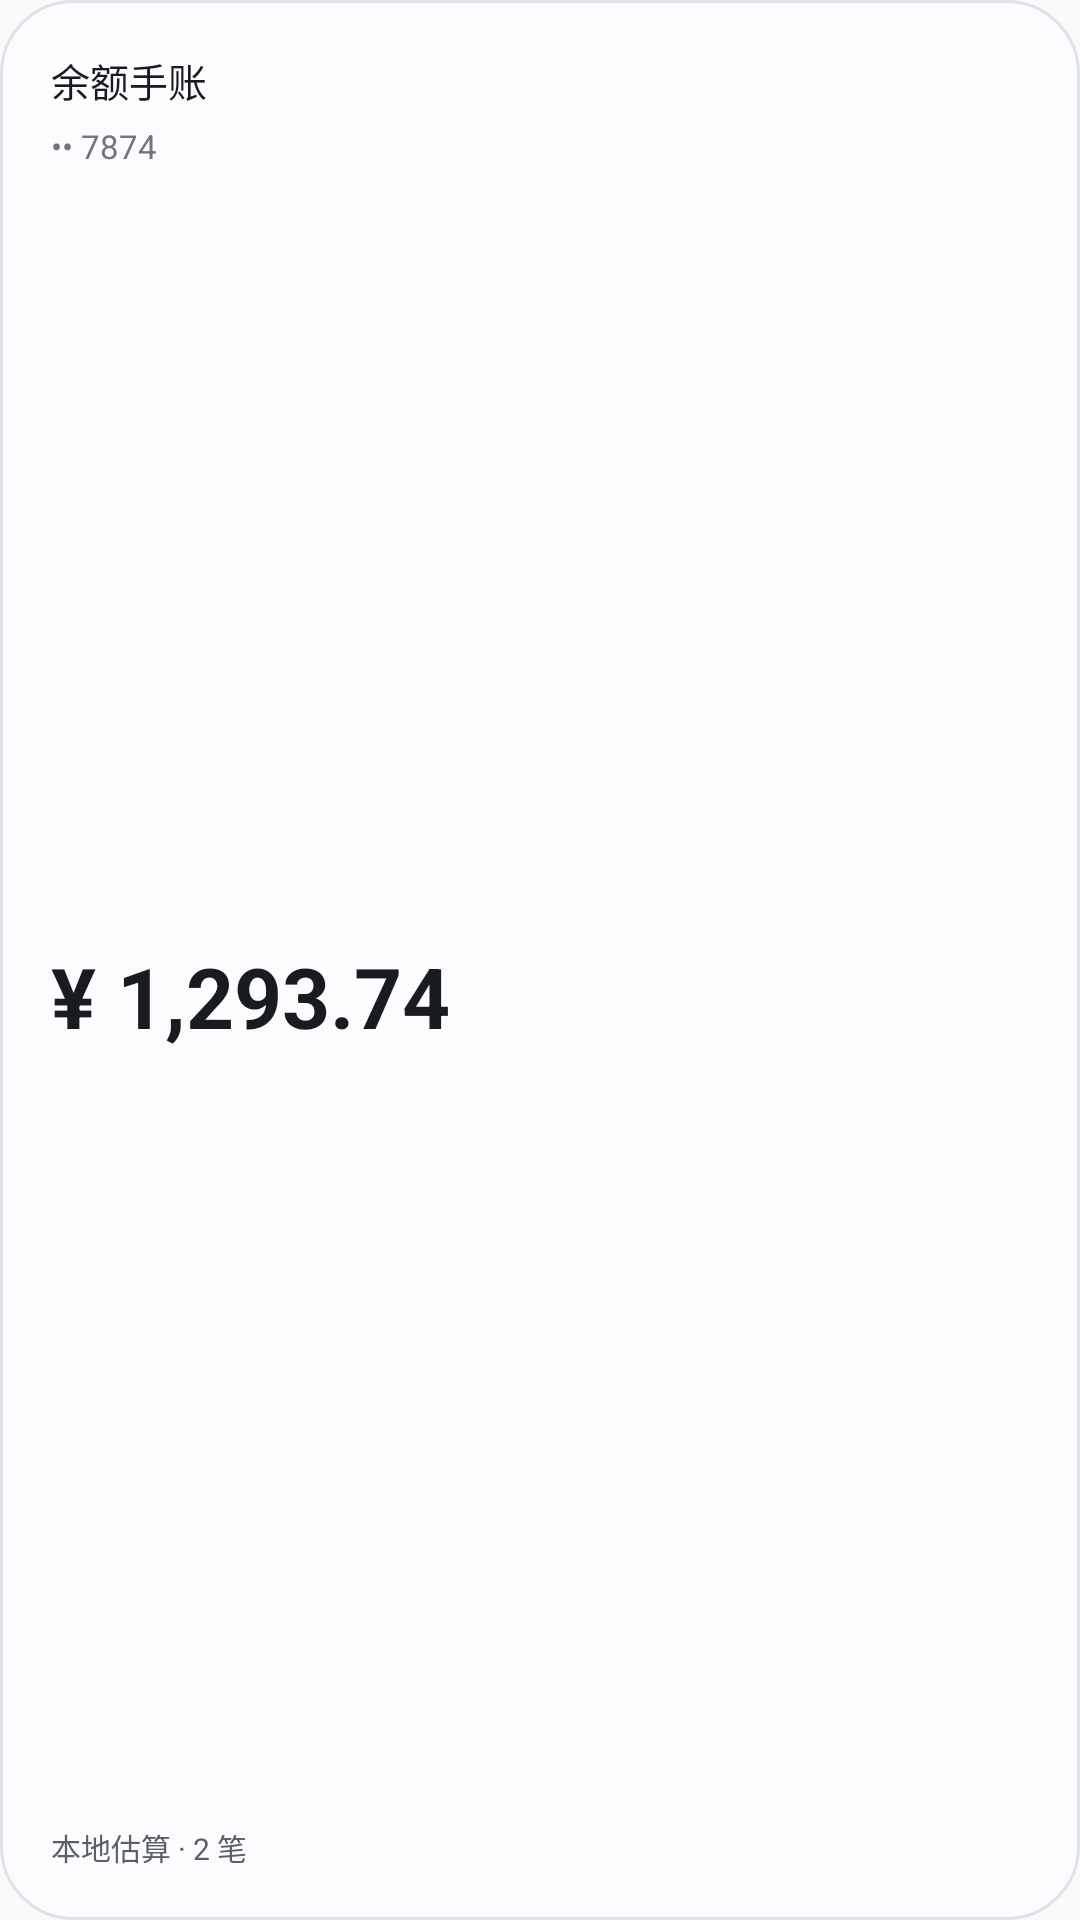

Produce the Android XML layout that renders to this screen, including the resource entries it uses.
<!-- AndroidManifest.xml: application theme Theme.ICBCBalance -->
<!-- res/layout/widget_preview.xml -->
<?xml version="1.0" encoding="utf-8"?>
<LinearLayout xmlns:android="http://schemas.android.com/apk/res/android"
    android:layout_width="match_parent" android:layout_height="match_parent"
    android:background="@drawable/widget_surface" android:padding="17dp" android:orientation="vertical">
    <TextView android:layout_width="match_parent" android:layout_height="wrap_content"
        android:text="余额手账" android:textColor="@color/widget_text" android:textSize="13sp" />
    <TextView android:layout_width="match_parent" android:layout_height="wrap_content" android:layout_marginTop="5dp"
        android:text="•• 7874" android:textColor="@color/widget_muted" android:textSize="11sp" />
    <Space android:layout_width="1dp" android:layout_height="0dp" android:layout_weight="1" />
    <TextView android:layout_width="match_parent" android:layout_height="wrap_content"
        android:text="¥ 1,293.74" android:textColor="@color/widget_text" android:textSize="28sp" android:textStyle="bold" />
    <Space android:layout_width="1dp" android:layout_height="0dp" android:layout_weight="1" />
    <TextView android:layout_width="match_parent" android:layout_height="wrap_content"
        android:text="本地估算 · 2 笔" android:textColor="@color/widget_secondary" android:textSize="10sp" />
</LinearLayout>
<!-- resources referenced by this layout -->
<resources>
  <color name="widget_muted">#8A8085</color>
  <color name="widget_secondary">#72686D</color>
  <color name="widget_text">#292326</color>
  <!-- drawable widget_surface (drawable) -->
  <?xml version="1.0" encoding="utf-8"?>
  <shape xmlns:android="http://schemas.android.com/apk/res/android" android:shape="rectangle">
      <solid android:color="@color/widget_surface" />
      <stroke android:width="1dp" android:color="@color/widget_outline" />
      <corners android:radius="24dp" />
  </shape>
  <style name="Theme.ICBCBalance" parent="android:style/Theme.Material.Light.NoActionBar"><item name="android:windowLightStatusBar">true</item></style>
  <color name="widget_surface">#FFFCFA</color>
  <color name="widget_outline">#EAE4E2</color>
</resources>
